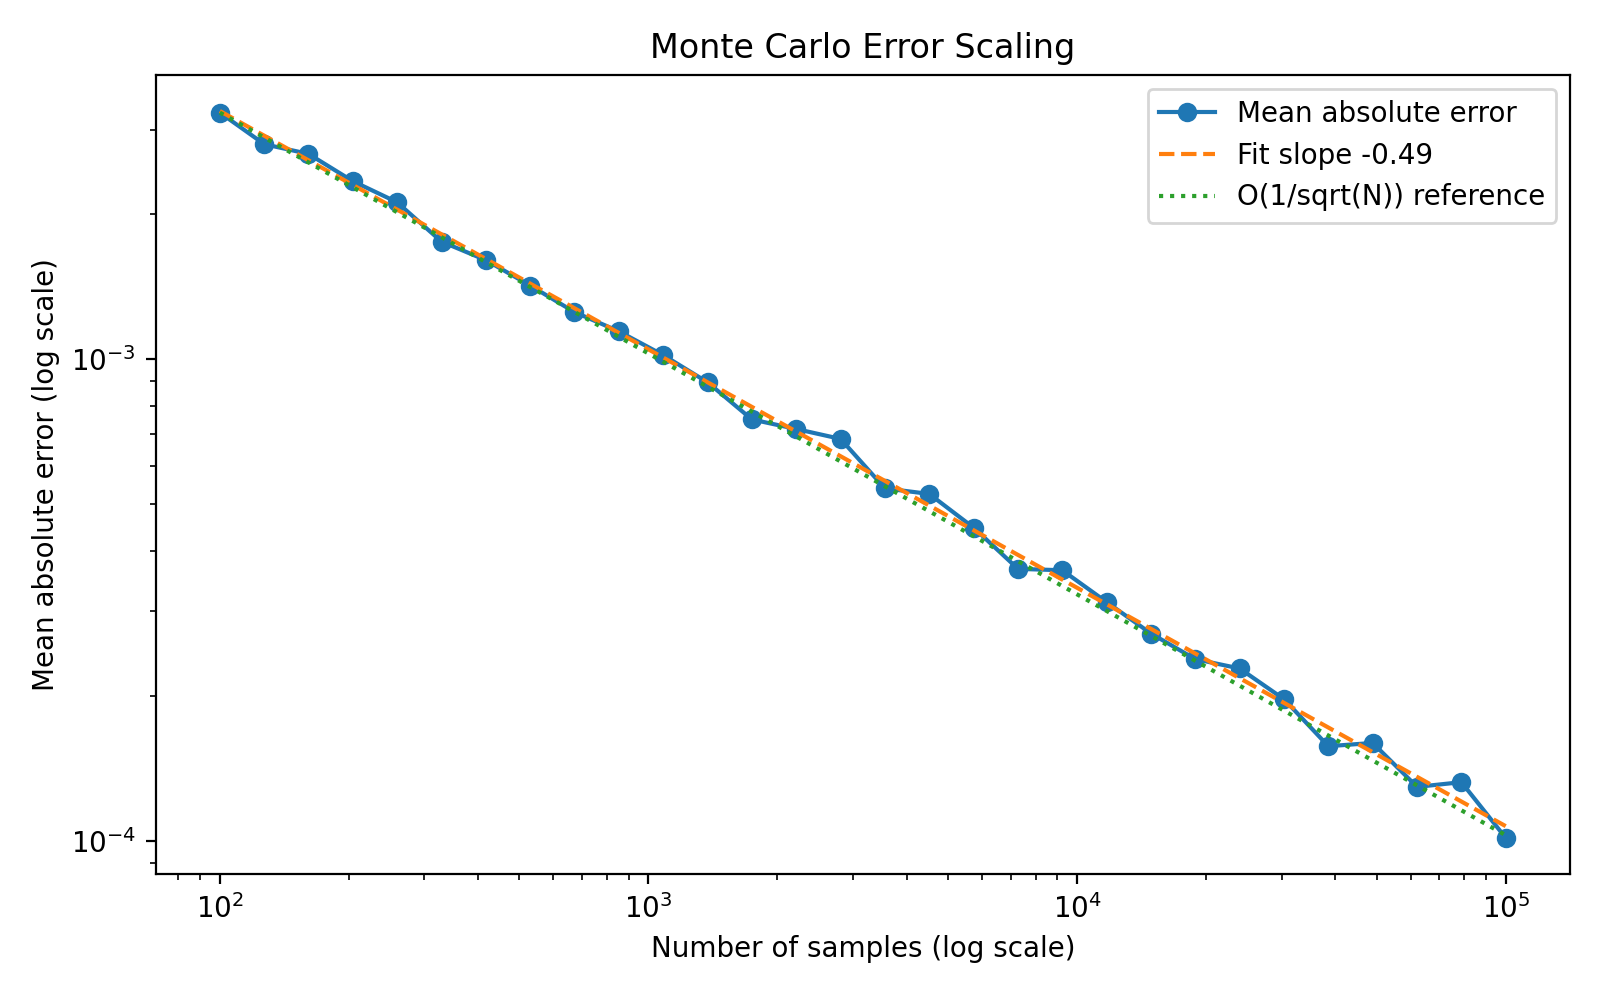

The data file committed next to this chart (first rows):
samples, mean_var, std_var, abs_err, rmse
100, 0.03138, 0.00392, 0.003254, 0.00404
127, 0.03135, 0.003295, 0.002797, 0.00345
161, 0.0317, 0.003359, 0.002671, 0.003422
204, 0.03238, 0.002829, 0.002346, 0.002822
259, 0.03205, 0.00262, 0.00212, 0.002637
329, 0.03188, 0.002079, 0.001756, 0.002138
418, 0.03166, 0.001869, 0.001606, 0.002003
530, 0.03205, 0.0018, 0.001423, 0.001829
672, 0.03224, 0.001567, 0.001254, 0.001571
853, 0.03228, 0.00143, 0.001144, 0.001431
1083, 0.03233, 0.001299, 0.001021, 0.001298
1374, 0.03234, 0.001122, 0.0008964, 0.001121
1743, 0.03222, 0.0009461, 0.0007506, 0.0009609
2212, 0.03229, 0.0009257, 0.0007171, 0.0009291
2807, 0.03219, 0.0008422, 0.0006839, 0.0008657
3562, 0.03237, 0.0006787, 0.0005399, 0.0006775
4520, 0.03245, 0.0006851, 0.0005258, 0.0006855
5736, 0.03242, 0.0005622, 0.0004475, 0.0005611
7279, 0.03239, 0.0004639, 0.0003675, 0.0004627
9237, 0.03237, 0.0004467, 0.0003651, 0.0004466
11721, 0.03243, 0.0003959, 0.0003135, 0.0003966
14874, 0.03237, 0.0003451, 0.0002698, 0.0003454
18874, 0.03237, 0.0003021, 0.0002387, 0.0003024
23950, 0.03235, 0.00028, 0.0002283, 0.0002836
30392, 0.0324, 0.0002438, 0.0001971, 0.0002432
38566, 0.03241, 0.0002017, 0.0001575, 0.0002016
48939, 0.03242, 0.0002051, 0.0001599, 0.0002055
62102, 0.03242, 0.0001585, 0.0001296, 0.0001592
78805, 0.03241, 0.0001702, 0.0001326, 0.00017
100000, 0.03238, 0.0001259, 0.0001016, 0.000127
